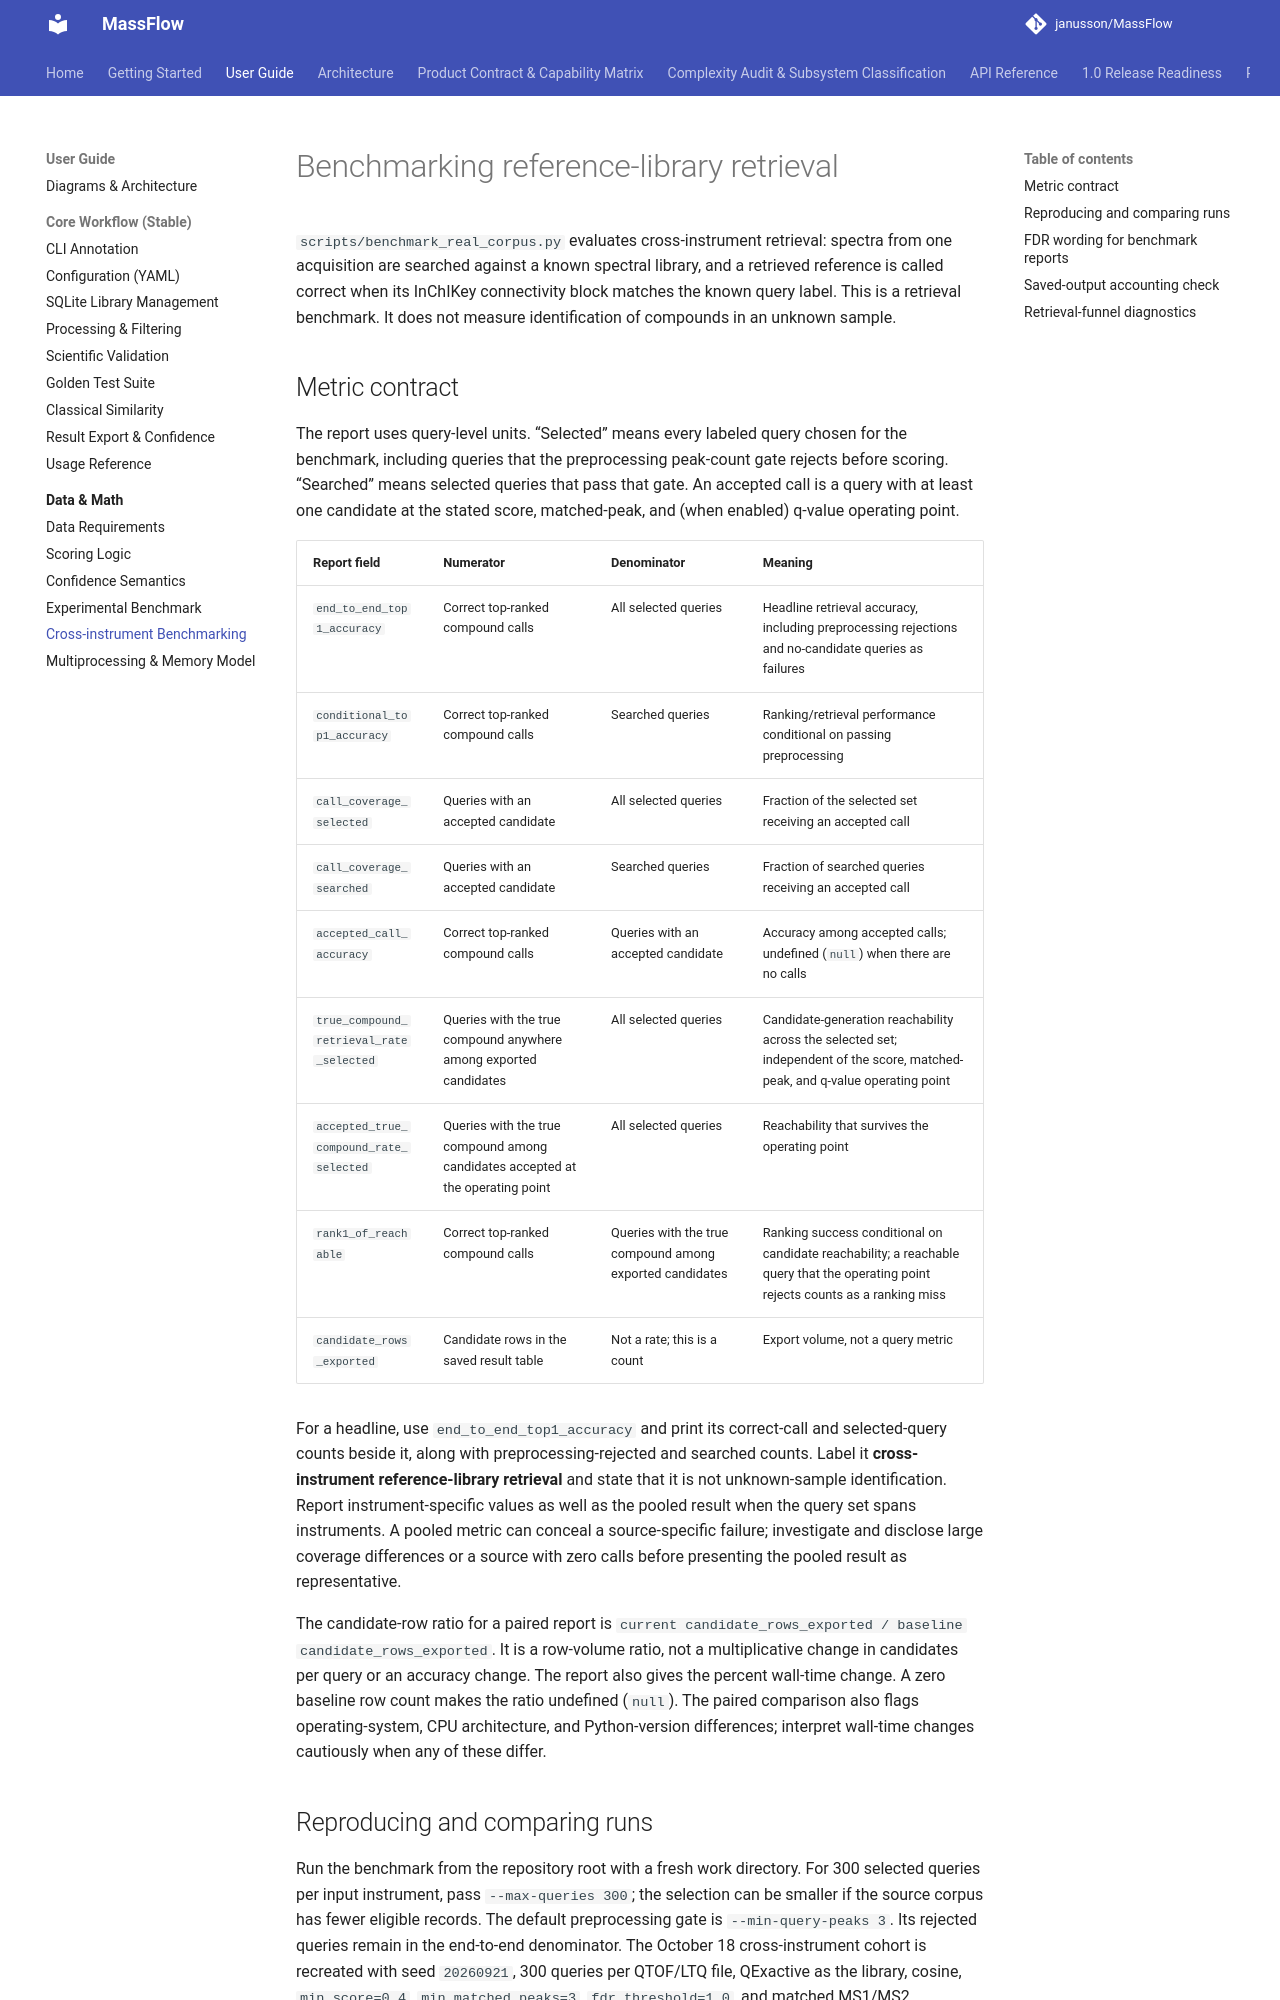

repository: janusson/MassFlow · page: user-guide/benchmarking/index.html · generator: mkdocs

# Benchmarking reference-library retrieval

`scripts/benchmark_real_corpus.py` evaluates cross-instrument retrieval: spectra
from one acquisition are searched against a known spectral library, and a
retrieved reference is called correct when its InChIKey connectivity block
matches the known query label. This is a retrieval benchmark. It does not
measure identification of compounds in an unknown sample.

## Metric contract

The report uses query-level units. “Selected” means every labeled query chosen
for the benchmark, including queries that the preprocessing peak-count gate
rejects before scoring. “Searched” means selected queries that pass that gate.
An accepted call is a query with at least one candidate at the stated score,
matched-peak, and (when enabled) q-value operating point.

| Report field | Numerator | Denominator | Meaning |
|---|---|---|---|
| `end_to_end_top1_accuracy` | Correct top-ranked compound calls | All selected queries | Headline retrieval accuracy, including preprocessing rejections and no-candidate queries as failures |
| `conditional_top1_accuracy` | Correct top-ranked compound calls | Searched queries | Ranking/retrieval performance conditional on passing preprocessing |
| `call_coverage_selected` | Queries with an accepted candidate | All selected queries | Fraction of the selected set receiving an accepted call |
| `call_coverage_searched` | Queries with an accepted candidate | Searched queries | Fraction of searched queries receiving an accepted call |
| `accepted_call_accuracy` | Correct top-ranked compound calls | Queries with an accepted candidate | Accuracy among accepted calls; undefined (`null`) when there are no calls |
| `true_compound_retrieval_rate_selected` | Queries with the true compound anywhere among exported candidates | All selected queries | Candidate-generation reachability across the selected set; independent of the score, matched-peak, and q-value operating point |
| `accepted_true_compound_rate_selected` | Queries with the true compound among candidates accepted at the operating point | All selected queries | Reachability that survives the operating point |
| `rank1_of_reachable` | Correct top-ranked compound calls | Queries with the true compound among exported candidates | Ranking success conditional on candidate reachability; a reachable query that the operating point rejects counts as a ranking miss |
| `candidate_rows_exported` | Candidate rows in the saved result table | Not a rate; this is a count | Export volume, not a query metric |

For a headline, use `end_to_end_top1_accuracy` and print its correct-call and
selected-query counts beside it, along with preprocessing-rejected and
searched counts. Label it **cross-instrument reference-library retrieval** and
state that it is not unknown-sample identification. Report instrument-specific
values as well as the pooled result when the query set spans instruments. A
pooled metric can conceal a source-specific failure; investigate and disclose
large coverage differences or a source with zero calls before presenting the
pooled result as representative.

The candidate-row ratio for a paired report is
`current candidate_rows_exported / baseline candidate_rows_exported`. It is a
row-volume ratio, not a multiplicative change in candidates per query or an
accuracy change. The report also gives the percent wall-time change. A zero
baseline row count makes the ratio undefined (`null`). The paired comparison
also flags operating-system, CPU architecture, and Python-version differences;
interpret wall-time changes cautiously when any of these differ.
